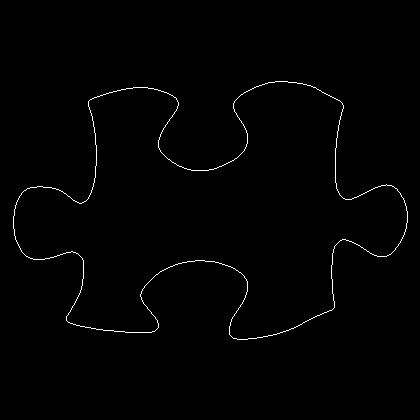

The data file committed next to this chart (first rows):
13, 216
13, 217
13, 218
13, 219
13, 220
13, 221
13, 222
13, 223
13, 224
13, 225
13, 226
13, 227
13, 228
14, 229
14, 230
14, 231
14, 232
14, 233
14, 234
14, 235
15, 236
15, 237
15, 238
15, 239
16, 240
16, 241
17, 242
17, 243
18, 244
18, 245
19, 246
19, 247
20, 248
20, 249
21, 250
21, 251
22, 252
23, 253
24, 254
25, 255
26, 256
27, 256
28, 257
29, 257
30, 258
31, 258
32, 258
33, 259
34, 259
35, 259
36, 259
37, 259
38, 259
39, 259
40, 259
41, 259
42, 259
43, 259
44, 259
45, 258
46, 258
... 1,393 more rows
